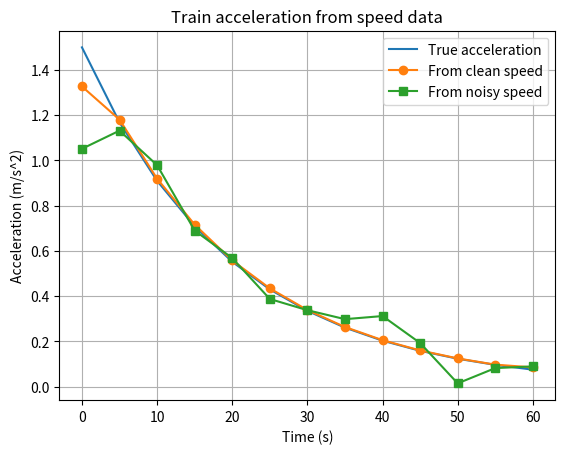

Write the Python code that produced this figure.
"""Task 15 (modified): numerical differentiation - step size and train acceleration.

Part A: change the step size h for a known derivative (d/dx sin x = cos x at x=1).
Part B: new case - estimate acceleration of a train from velocity, with and without noise.
"""
import numpy as np
import matplotlib.pyplot as plt

# ---------- Part A: parameter change ----------
x0 = 1.0
exact = np.cos(x0)
print("PART A - error versus step size h")
print(f"{'h':>8} | {'forward error':>14} | {'central error':>14}")
for h in (1e-1, 1e-2, 1e-3, 1e-5, 1e-8, 1e-12):
    fwd = (np.sin(x0 + h) - np.sin(x0)) / h
    cen = (np.sin(x0 + h) - np.sin(x0 - h)) / (2*h)
    print(f"{h:>8.0e} | {abs(fwd-exact):>14.3e} | {abs(cen-exact):>14.3e}")
print("Error falls with h (truncation) until h is so small that round-off dominates.")

# ---------- Part B: new case ----------
# Assumption: train speed (m/s) measured every 5 s while accelerating then cruising.
t = np.arange(0, 61, 5, dtype=float)
v = 30*(1 - np.exp(-t/20))                 # smooth underlying speed
rng = np.random.default_rng(3)
v_noisy = v + rng.normal(0, 0.3, len(t))   # sensor noise of 0.3 m/s

a_true = (30/20)*np.exp(-t/20)
a_clean = np.gradient(v, t)
a_noisy = np.gradient(v_noisy, t)

print("\nPART B - acceleration from speed")
print(f"Mean absolute error, clean data : {np.mean(np.abs(a_clean - a_true)):.4f} m/s^2")
print(f"Mean absolute error, noisy data : {np.mean(np.abs(a_noisy - a_true)):.4f} m/s^2")
print(f"Acceleration at t=0: true {a_true[0]:.3f}, estimated (clean) {a_clean[0]:.3f}, (noisy) {a_noisy[0]:.3f} m/s^2")

plt.plot(t, a_true, label="True acceleration")
plt.plot(t, a_clean, marker="o", label="From clean speed")
plt.plot(t, a_noisy, marker="s", label="From noisy speed")
plt.xlabel("Time (s)")
plt.ylabel("Acceleration (m/s^2)")
plt.title("Train acceleration from speed data")
plt.legend()
plt.grid(True)
plt.show()
